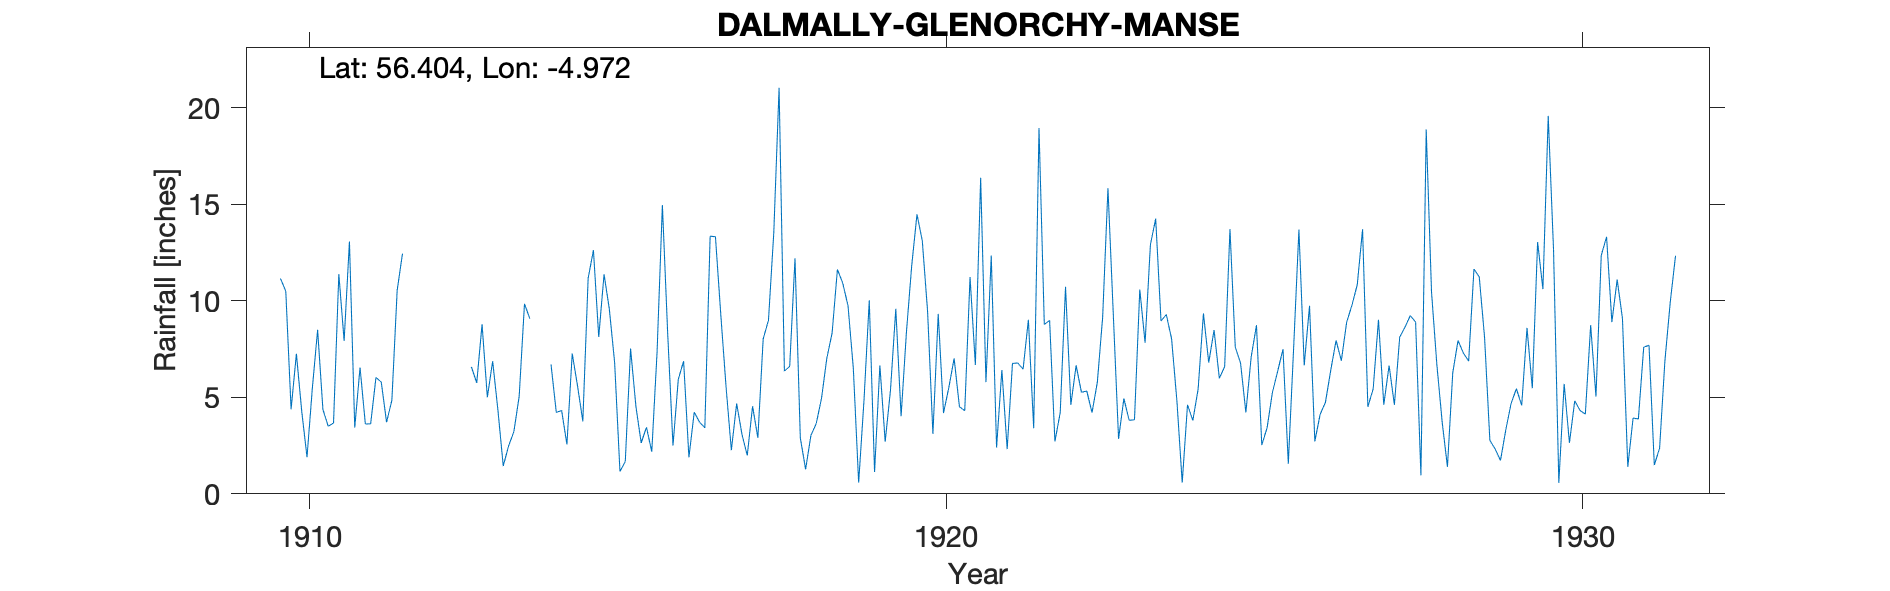

Source data for this figure (header and first rows):
DALMALLY, GLENORCHY MANSE, , , , , , , , , , , , , , , , , , , , , , , 
Grid ref, NN 16721 27477, Long, -4.972, Lat, 56.4, Elevation, 150, ft, , , , , , , , , , , , , , , 
Station no, 5408, , , , , , , , , , , , , , , , , , , , , , 
, 1910, 1911, 1912, 1913, 1914, 1915, 1916, 1917, 1918, 1919, 1920, 1921, 1922, 1923, 1924, 1925, 1926, 1927, 1928, 1929, 1930, 1931, 1932
January, 11.16, 7.93, , 6.58, , 8.13, 14.97, 5.55, 6.61, 6.48, 14.49, 16.38, 8.78, 15.84, 8.03, 7.6, 13.69, 13.71, 18.88, 2.77, 12.66, 11.11, 
February, 10.5, 13.08, , 5.75, , 11.38, 8.29, 2.26, 12.21, 0.58, 13.11, 5.79, 8.99, 9.34, 4.81, 6.77, 6.66, 4.51, 10.45, 2.32, 0.57, 9.08, 
March, 4.38, 3.43, , 8.79, , 9.57, 2.5, 4.68, 2.9, 4.82, 9.44, 12.35, 2.71, 2.85, 0.58, 4.22, 9.75, 5.44, 6.72, 1.73, 5.7, 1.4, 
April, 7.26, 6.55, , 5, 6.71, 6.79, 5.94, 3.09, 1.27, 10.03, 3.11, 2.4, 4.21, 4.94, 4.62, 7.09, 2.72, 9.02, 3.74, 3.31, 2.64, 3.93, 
May, 4.3, 3.62, , 6.88, 4.22, 1.16, 6.88, 1.99, 3.03, 1.13, 9.33, 6.42, 10.73, 3.81, 3.8, 8.74, 4.12, 4.62, 1.4, 4.68, 4.82, 3.88, 
June, 1.9, 3.63, , 4.32, 4.32, 1.67, 1.89, 4.54, 3.64, 6.66, 4.19, 2.32, 4.61, 3.84, 5.43, 2.53, 4.74, 6.65, 6.27, 5.45, 4.32, 7.6, 
July, 5.46, 6.03, , 1.44, 2.56, 7.53, 4.23, 2.9, 4.95, 2.7, 5.51, 6.76, 6.66, 10.59, 9.35, 3.42, 6.4, 4.61, 7.95, 4.58, 4.13, 7.7, 
August, 8.5, 5.79, , 2.48, 7.27, 4.55, 3.72, 8.03, 7.03, 5.37, 7.02, 6.78, 5.26, 7.83, 6.8, 5.25, 7.95, 8.12, 7.3, 8.6, 8.74, 1.49, 
September, 4.37, 3.71, , 3.22, 5.6, 2.64, 3.42, 9, 8.34, 9.59, 4.51, 6.46, 5.33, 12.91, 8.49, 6.36, 6.9, 8.64, 6.88, 5.47, 5.04, 2.37, 
October, 3.5, 4.85, , 5.05, 3.76, 3.45, 13.35, 13.53, 11.63, 4.02, 4.31, 9.02, 4.21, 14.26, 5.99, 7.5, 8.89, 9.24, 11.65, 13.05, 12.36, 6.9, 
November, 3.67, 10.55, , 9.85, 11.17, 2.18, 13.33, 21.05, 10.92, 8.35, 11.24, 3.4, 5.79, 8.96, 6.59, 1.56, 9.78, 8.9, 11.24, 10.61, 13.32, 9.92, 
December, 11.39, 12.45, , 9.08, 12.63, 7.37, 9.32, 6.36, 9.74, 11.82, 6.68, 18.96, 9.16, 9.29, 13.72, 7.54, 10.84, 0.96, 8.1, 19.59, 8.9, 12.34, 
Total, 76.39, 81.62, , 68.44, , 66.42, 87.84, 82.98, 82.27, 71.55, 92.94, 97.04, 76.44, 104.5, 78.21, 68.58, 92.44, 84.42, 100.6, 82.16, 83.2, 77.72, 
